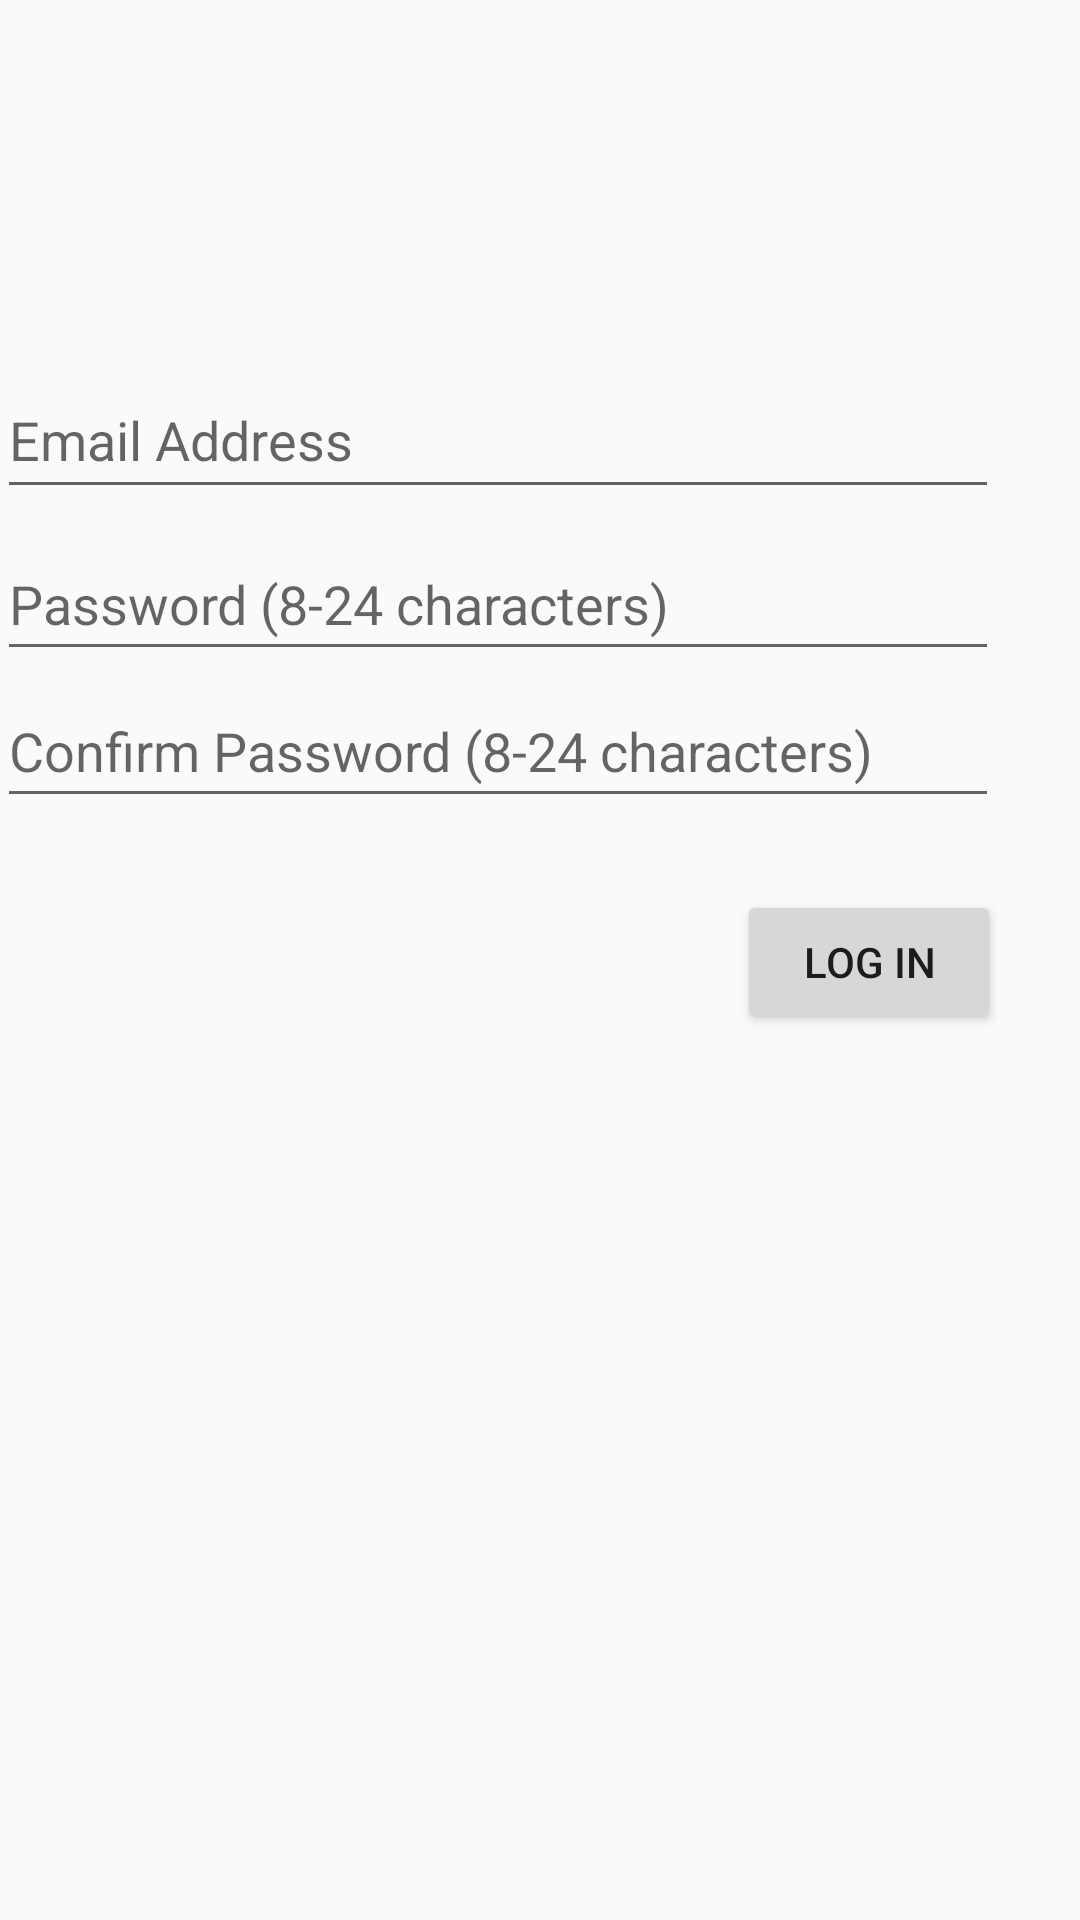

Reconstruct the res/layout file that produces this screen, plus the resources it refers to.
<!-- AndroidManifest.xml: application theme AppTheme -->
<!-- res/layout/activity_login.xml -->
<?xml version="1.0" encoding="utf-8"?>
<androidx.constraintlayout.widget.ConstraintLayout xmlns:android="http://schemas.android.com/apk/res/android"
    xmlns:app="http://schemas.android.com/apk/res-auto"
    xmlns:tools="http://schemas.android.com/tools"
    android:layout_width="match_parent"
    android:layout_height="match_parent"
    tools:context=".LoginActivity">

    <EditText
        android:id="@+id/textEmail"
        android:layout_width="334dp"
        android:layout_height="49dp"
        android:layout_marginStart="24dp"
        android:layout_marginTop="168dp"
        android:layout_marginEnd="53dp"
        android:layout_marginBottom="3dp"
        android:ems="10"
        android:hint="@string/textEmail"
        android:inputType="textEmailAddress"
        app:layout_constraintBottom_toTopOf="@+id/textPassword"
        app:layout_constraintEnd_toEndOf="parent"
        app:layout_constraintStart_toStartOf="parent"
        app:layout_constraintTop_toTopOf="parent" />

    <EditText
        android:id="@+id/textPassword"
        android:layout_width="334dp"
        android:layout_height="48dp"
        android:layout_marginStart="24dp"
        android:layout_marginTop="3dp"
        android:layout_marginEnd="53dp"
        android:layout_marginBottom="1dp"
        android:ems="10"
        android:hint="Password (8-24 characters)"
        android:inputType="textPassword"
        app:layout_constraintBottom_toTopOf="@+id/textPasswordConfirm"
        app:layout_constraintEnd_toEndOf="parent"
        app:layout_constraintStart_toStartOf="parent"
        app:layout_constraintTop_toBottomOf="@+id/textEmail" />

    <EditText
        android:id="@+id/textPasswordConfirm"
        android:layout_width="334dp"
        android:layout_height="48dp"
        android:layout_marginStart="24dp"
        android:layout_marginEnd="53dp"
        android:layout_marginBottom="415dp"
        android:ems="10"
        android:hint="Confirm Password (8-24 characters)"
        android:inputType="textPassword"
        app:layout_constraintBottom_toBottomOf="parent"
        app:layout_constraintEnd_toEndOf="parent"
        app:layout_constraintStart_toStartOf="parent"
        app:layout_constraintTop_toBottomOf="@+id/textPassword" />

    <Button
        android:id="@+id/loginButton"
        android:layout_width="wrap_content"
        android:layout_height="wrap_content"
        android:layout_marginStart="271dp"
        android:layout_marginTop="24dp"
        android:layout_marginEnd="52dp"
        android:text="@string/loginButton"
        app:layout_constraintEnd_toEndOf="parent"
        app:layout_constraintStart_toStartOf="parent"
        app:layout_constraintTop_toBottomOf="@+id/textPasswordConfirm" />
</androidx.constraintlayout.widget.ConstraintLayout>
<!-- resources referenced by this layout -->
<resources>
  <string name="loginButton">Log In</string>
  <string name="textEmail">Email Address</string>
  <style name="AppTheme" parent="Theme.AppCompat.Light.DarkActionBar">
          
          <item name="colorPrimary">@color/colorPrimary</item>
          <item name="colorPrimaryDark">@color/colorPrimaryDark</item>
          <item name="colorAccent">@color/colorAccent</item>
      </style>
  <!-- not gathered from this repository: default colours our renderer supplied (Android Studio template values) -->
  <color name="colorPrimary">#FF6200EE</color>
  <color name="colorPrimaryDark">#FF3700B3</color>
  <color name="colorAccent">#FF03DAC5</color>
</resources>
